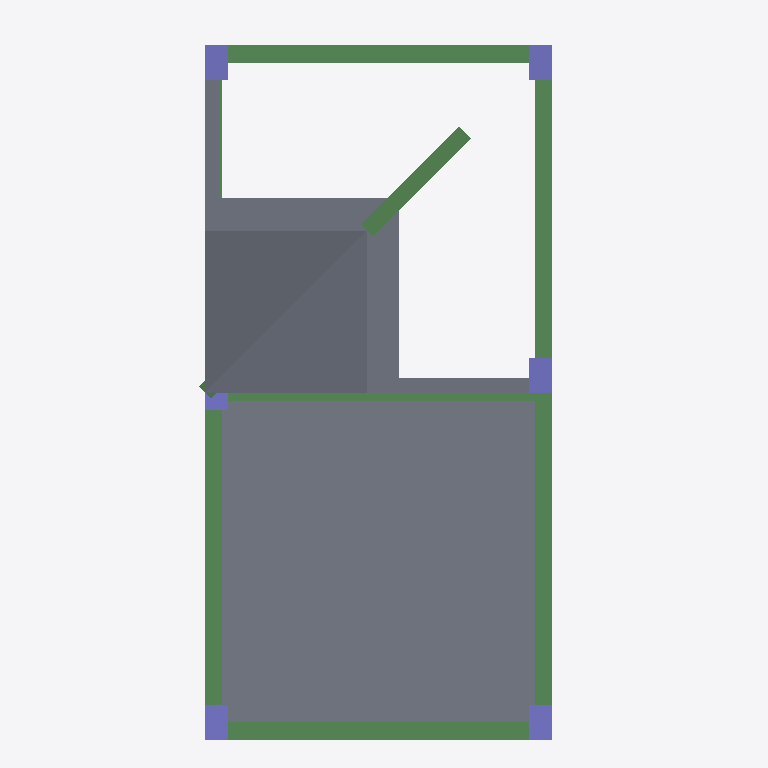
Plan cut of the same IFC building model at storey 'LEVEL 2' (level 3.00 m, cut at 4.40 m), seen from above with north up, elements coloured by IFC class: 8 beams (green), 6 columns (violet), 5 slabs (grey). Cut surfaces are drawn darker.
Extent 6.4 m × 12.3 m × 6.0 m (x, y, z). Storeys (3): BASE LEVEL at 0.00 m; LEVEL 2 at 3.00 m; TOP LEVEL at 6.00 m. Elements (24): 10 IfcBeam, 9 IfcColumn, 5 IfcSlab.

HEADER;
FILE_DESCRIPTION((''),'2;1');
FILE_NAME('','2018-06-15T23:33:52',(''),(''),'Xbim File Processor version 4.0.0.0','Xbim version 4.0.0.0','');
FILE_SCHEMA(('IFC4'));
ENDSEC;
DATA;
#1=IFCPROJECT('1iGTeEbl96OQHeeKxsJnwc',#2,'BimProject',$,$,'longName__BimProject','Modeling',(#137),#8);
#46=IFCSITE('3O8lLGjx93AeQ30sSUU980',#2,'simple Site',$,$,#49,$,$,.ELEMENT.,$,$,$,$,$);
#51=IFCBUILDING('2S7rFq7hbFFgY2Rt5Rtvsp',#2,'simple building',$,$,#52,$,$,.ELEMENT.,$,$,$);
#54=IFCBUILDINGSTOREY('0bBHLcAkX13u52qaSxNDPZ',#2,'BASE LEVEL',$,$,#55,$,'BASE LEVEL',.ELEMENT.,0.0);
#57=IFCBUILDINGSTOREY('3xPX4wzJj7_xKhEEBF8I2F',#2,'LEVEL 2',$,$,#58,$,'LEVEL 2',.ELEMENT.,3000.0);
#61=IFCBUILDINGSTOREY('3R9ekqT8T5uwSsBvpBVd_2',#2,'TOP LEVEL',$,$,#62,$,'TOP LEVEL',.ELEMENT.,6000.0);
#372=IFCSLAB('0jHysUG$9FzBP2X0vKTOe7',#2,'StandardArcSlab_Thickness_250',$,'Slab Thickness 250',#375,#382,$,.FLOOR.);
#350=IFCSLAB('2Ac2yj0F11Zv2WqesA7u0g',#2,'StandardArcSlab_Thickness_250',$,'Slab Thickness 250',#353,#360,$,.FLOOR.);
#315=IFCSLAB('25oCeBGbv4aAfAkttuzjwZ',#2,'StandardArcSlab_Thickness_250',$,'Slab Thickness 250',#318,#327,$,.FLOOR.);
#170=IFCBEAM('1Qu_G2KLL6XAszhBX0f3g5',#2,'StandardStrBeam_Rec_300_800',$,'Rectangular Beam 300 x 800',#173,#189,$,.BEAM.);
#207=IFCBEAM('0atvwx5Rv2wPphvdyueiAC',#2,'StandardStrBeam_Rec_300_800',$,'Rectangular Beam 300 x 800',#210,#189,$,.BEAM.);
#225=IFCBEAM('3nIkI4xHP4W8LW_HOr717x',#2,'StandardStrBeam_Rec_300_800',$,'Rectangular Beam 300 x 800',#228,#189,$,.BEAM.);
#217=IFCBEAM('1al3LHo591GRQWEzVLoDvp',#2,'StandardStrBeam_Rec_300_800',$,'Rectangular Beam 300 x 800',#220,#189,$,.BEAM.);
#229=IFCBEAM('0CZIcRzMn4P84iyzEf9VkA',#2,'StandardStrBeam_Rec_300_800',$,'Rectangular Beam 300 x 800',#232,#189,$,.BEAM.);
#337=IFCSLAB('1YksvRIIr6PAWvvZ61tvZO',#2,'StandardArcSlab_Thickness_250',$,'Slab Thickness 250',#340,#347,$,.FLOOR.);
#201=IFCBEAM('3wmKdPrh56wfRfeBPDd0_U',#2,'StandardStrBeam_Rec_300_800',$,'Rectangular Beam 300 x 800',#204,#189,$,.BEAM.);
#361=IFCSLAB('3ZZOmfOSXExAsgCwUNT1vi',#2,'StandardArcSlab_Thickness_250',$,'Slab Thickness 250',#364,#371,$,.FLOOR.);
#239=IFCBEAM('13IsYN8HH5ZP4y6_8NhXy$',#2,'StandardStrBeam_Rec_300_800',$,'Rectangular Beam 300 x 800',#242,#249,$,.BEAM.);
#253=IFCCOLUMN('3H$boSSr9AUR_mIc2D3yRd',#2,'StandardStrColumn_Rec_400_600',$,'Rectangular Col 400 x 600',#256,#262,$,.COLUMN.);
#285=IFCCOLUMN('1MaLuNi1D9_g2P9fDvdCcT',#2,'StandardStrColumn_Rec_400_600',$,'Rectangular Col 400 x 600',#288,#262,$,.COLUMN.);
#289=IFCCOLUMN('2t1wUbwAT9LQGX_C7p5Br7',#2,'StandardStrColumn_Rec_400_600',$,'Rectangular Col 400 x 600',#292,#262,$,.COLUMN.);
#299=IFCCOLUMN('08YKXXkFf6HfOX6_v$r3qk',#2,'StandardStrColumn_Rec_400_600',$,'Rectangular Col 400 x 600',#302,#262,$,.COLUMN.);
#309=IFCCOLUMN('2hxH87svP7YPSi6CPTRfR_',#2,'StandardStrColumn_Rec_400_600',$,'Rectangular Col 400 x 600',#312,#262,$,.COLUMN.);
#273=IFCCOLUMN('2d5woiUez0kOTvgfdhBESb',#2,'StandardStrColumn_Rec_400_600',$,'Rectangular Col 400 x 600',#276,#262,$,.COLUMN.);
#221=IFCBEAM('0UQsAox_9CZfi4E5ezI1f8',#2,'StandardStrBeam_Rec_300_800',$,'Rectangular Beam 300 x 800',#224,#189,$,.BEAM.);
ENDSEC;